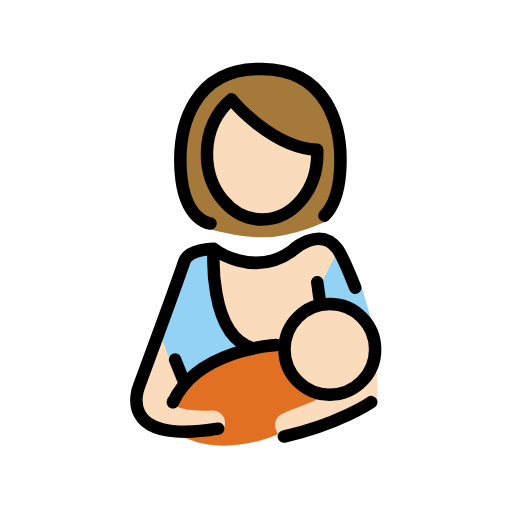
t = 0.00 s
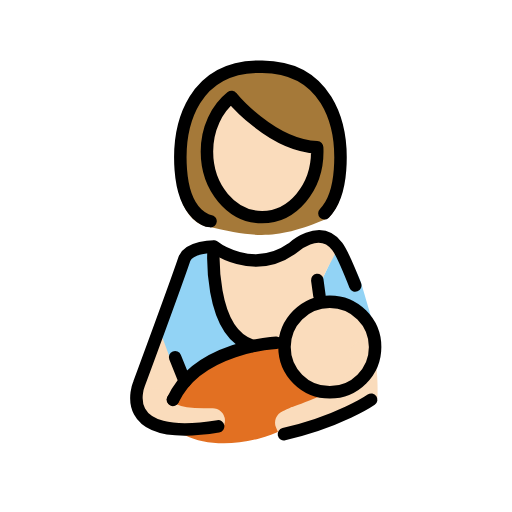
t = 0.48 s
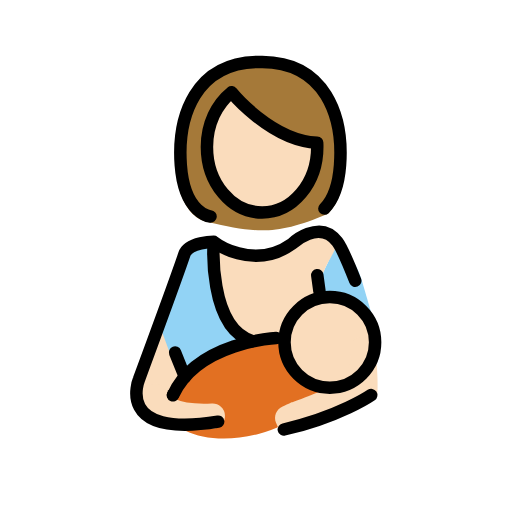
t = 1.43 s
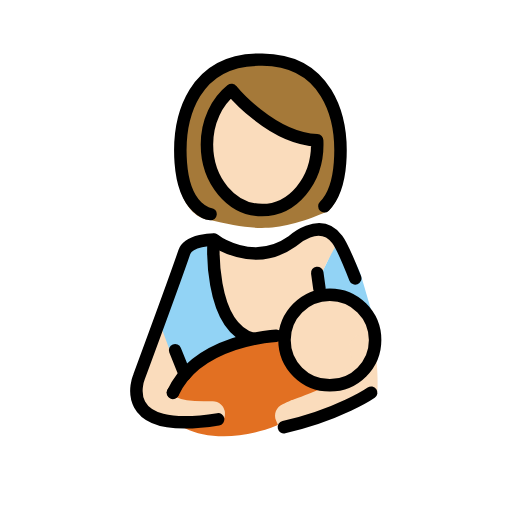
t = 1.90 s
t = 2.38 s: frame unchanged from t = 1.43 s, image omitted
t = 3.33 s: frame unchanged from t = 0.48 s, image omitted

The animated SVG that drew these frames (rendered in a browser with its animation timeline set to each time). Animation: 1 SMIL element (animateTransform=1); one cycle of 3.80 s, repeats indefinitely.

<?xml version='1.0' encoding='utf-8'?>
<svg xmlns="http://www.w3.org/2000/svg" id="emoji" viewBox="-5 -5 82 82" version="1.1" width="200" height="200" role="img">
  <title>OpenMoji: breast-feeding: light skin tone</title><g><g id="color">
    <path fill="#92D3F5" d="M35.0359,50.9573c-3.3514,0.6469-6.5323,2.0356-9.4541,4.5483c-3.542-1.1069-5.5639-2.594-4.8048-7.7038 c0.4237-2.8517,2.3245-8.1187,3.8385-11.9767l4.5164-1.1455C28.7706,42.8019,30.3749,48.6487,35.0359,50.9573z" />
    <path fill="#92D3F5" d="M54.7363,47.1351c0,0-1.4193-4.8441-1.8906-6.4043c-0.4712-1.5602-1.641-3.9508-4.1093-5.8043h0.1166 c-1.0415,2.842-2.2128,5.288-3.5408,7.2562" />
    <path fill="#E27022" d="M40.6536,50.4989c-2.3394-0.2048-5.0554,0.0429-7.8517,0.8091 c-7.2305,1.9814-12.2576,6.6797-11.2281,10.494c1.029,3.8141,7.7252,5.7661,14.9563,3.7847 c5.1971-1.4242,9.2563-4.4929,10.7457-7.5227C42.1073,57.0539,40.1605,54.3988,40.6536,50.4989z" />
  </g>
  <g id="hair">
    <path fill="#a57939" d="M37.0112,5.5444H36.403c-10.662,0.072-13.8137,9.1852-13.2013,17.5008 c0.6118,8.3156,5.0449,8.6202,5.0449,8.6202c7.1856,1.5858,10.6109,2.4438,19.3463-1.3634 c1.1555-1.1618,2.3231-3.2142,2.6202-7.2568C50.8255,14.7296,47.6737,5.6164,37.0112,5.5444z" />
  </g>
  <g id="skin">
    <path fill="#fadcbc" d="M20.6455,48.4473c-1.6956,4.6389-3.6227,8.4184-3.6227,8.4184c-0.5984,2.7267-0.2715,5.1299,2.8906,6.5416 l3.9165-6.3524" />
    <path fill="#fadcbc" d="M34.6757,50.7674l5.9779-0.2685l1.3003,5.0409c1.3312,1.6315,3.3555,2.6745,5.625,2.6745 c4.0083,0,7.2574-3.249,7.2574-7.2571c0-0.9559-0.1895-1.8664-0.5259-2.7022l0.0006-0.0003c0,0-0.5267-1.5108-1.273-3.5306 c-0.2551-0.6903-6.1736-0.9213-6.4677-1.6905c-1.1971-3.1305,3.0216-7.1018,2.2068-8.1807 c-2.857-3.7827-7.2266,0.3118-7.2266,0.3118c-6.3461,4.5039-12.5558-0.3118-12.5558-0.3118 C27.8384,46.3277,34.6757,50.7674,34.6757,50.7674z" />
    <path fill="#fadcbc" d="M41.5754,65.0199c-0.2884,0.0285-1.2082-0.1543-2.044-0.4062c0,0,0,0-0.3232-0.7627 c-0.4307-1.0176,0.0449-2.1914,1.0615-2.6221c2.2149-0.9375,0.5252-0.3051,2.3885-0.9818c3.3086-1.2032,5.22-2.1762,5.22-2.1762 c1.4705-0.7485,2.9947-2.6722,3.3871-4.2748c0,0,0.0218-0.0891-0.2301-1.3479c-0.2168-1.083,0.4853-2.1367,1.5683-2.3535 c1.0889-0.2168,2.1367,0.4864,2.3535,1.5684c0.5124,2.5592,0.6346,6.8012,0.452,7.8839c-0.0231,0.1369-0.1635,0.3128-0.2044,0.3443 c-2.4975,1.9276-7.4647,3.5946-11.1802,4.9446c-1.9053,0.6923-0.076-0.8209-2.1941,0.0766 C41.5754,65.0199,41.5754,65.0199,41.5754,65.0199z" />
    <path fill="#fadcbc" d="M45.7841,18.9705c-7.3556-0.2979-13.7002-8.0627-13.7002-8.0627l-0.001-0.0013 c-2.3749,1.8821-3.9396,5.0951-3.9396,8.7426c0,5.799,3.9552,10.5001,8.834,10.5001c4.879,0,8.8341-4.7011,8.8341-10.5001 c0-0.2281-0.0062-0.4546-0.0182-0.6791" />
    <path fill="#fadcbc" stroke="#fadcbc" stroke-linecap="round" stroke-linejoin="round" stroke-miterlimit="10" stroke-width="4" d="M19.9134,59.5894c0.4496,0.2901,0.6421,3.5438,9.12,3.1549" />
  </g>
  <g id="skin-shadow" />
  <g id="line">
    <path fill="none" stroke="#000000" stroke-linecap="round" stroke-linejoin="round" stroke-miterlimit="10" stroke-width="2" d="M39.2503,50.2592c0,0-12.5801,0.5886-16.5557,9.17" />
    <path fill="none" stroke="#000000" stroke-linecap="round" stroke-linejoin="round" stroke-miterlimit="10" stroke-width="2" d="M29.236,34.9309c0,0-0.9656,13.6674,6.1998,15.8365" />
    <line x1="24.6157" x2="23.0442" y1="56.4971" y2="52.5891" fill="none" stroke="#000000" stroke-linecap="round" stroke-linejoin="round" stroke-miterlimit="10" stroke-width="2" />
    <line x1="46.1611" x2="45.8114" y1="42.7398" y2="40.2032" fill="none" stroke="#000000" stroke-linecap="round" stroke-linejoin="round" stroke-miterlimit="10" stroke-width="2" />
    <path fill="none" stroke="#000000" stroke-linecap="round" stroke-linejoin="round" stroke-miterlimit="10" stroke-width="2" d="M45.7841,18.9705c-7.3556-0.2979-13.7002-8.0627-13.7002-8.0627l-0.001-0.0013c-2.3749,1.8821-3.9396,5.0951-3.9396,8.7426 c0,5.799,3.9552,10.5001,8.834,10.5001c4.879,0,8.8341-4.7011,8.8341-10.5001c0-0.2281-0.0062-0.4546-0.0182-0.6791" />
    <path fill="none" stroke="#000000" stroke-linecap="round" stroke-linejoin="round" stroke-miterlimit="10" stroke-width="2" d="M46.9541,29.5361c1.0908-1.0969,2.2245-3.1449,2.5054-6.9619C50.0374,14.7226,47.0619,6.118,36.9944,6.05h-0.5742 c-10.0674,0.068-13.043,8.6726-12.4651,16.5242s4.7639,8.218,4.7639,8.218" />
    <path fill="none" stroke="#000000" stroke-linecap="round" stroke-linejoin="round" stroke-miterlimit="10" stroke-width="2" d="M29.9357,63.652c-16.6632,2.7202-12.6715-6.7863-12.6715-6.7863s5.9595-16.1513,7.2632-20.0109 c0.6696-1.9827,4.7086-2.0019,4.7086-2.0019s6.2092,4.8158,12.5558,0.3118c0,0,4.3693-4.0945,7.2262-0.3118 c0.6918,0.916,1.8192,3.5429,2.8765,6.231" />
    <circle cx="47.8204" cy="50.9573" r="7.257" fill="none" stroke="#000000" stroke-linecap="round" stroke-linejoin="round" stroke-miterlimit="10" stroke-width="2" />
    <path fill="none" stroke="#000000" stroke-linecap="round" stroke-linejoin="round" stroke-miterlimit="10" stroke-width="2" d="M40.4658,64.9149c8.909-2.032,13.9866-5.5255,13.9866-5.5255" />
    <circle cx="22.7132" cy="59.3311" r="1" />
  </g>
<animateTransform attributeName="transform" type="translate" values="0 0;0 -1.5;0 0" dur="3.8s" repeatCount="indefinite" /></g></svg>
